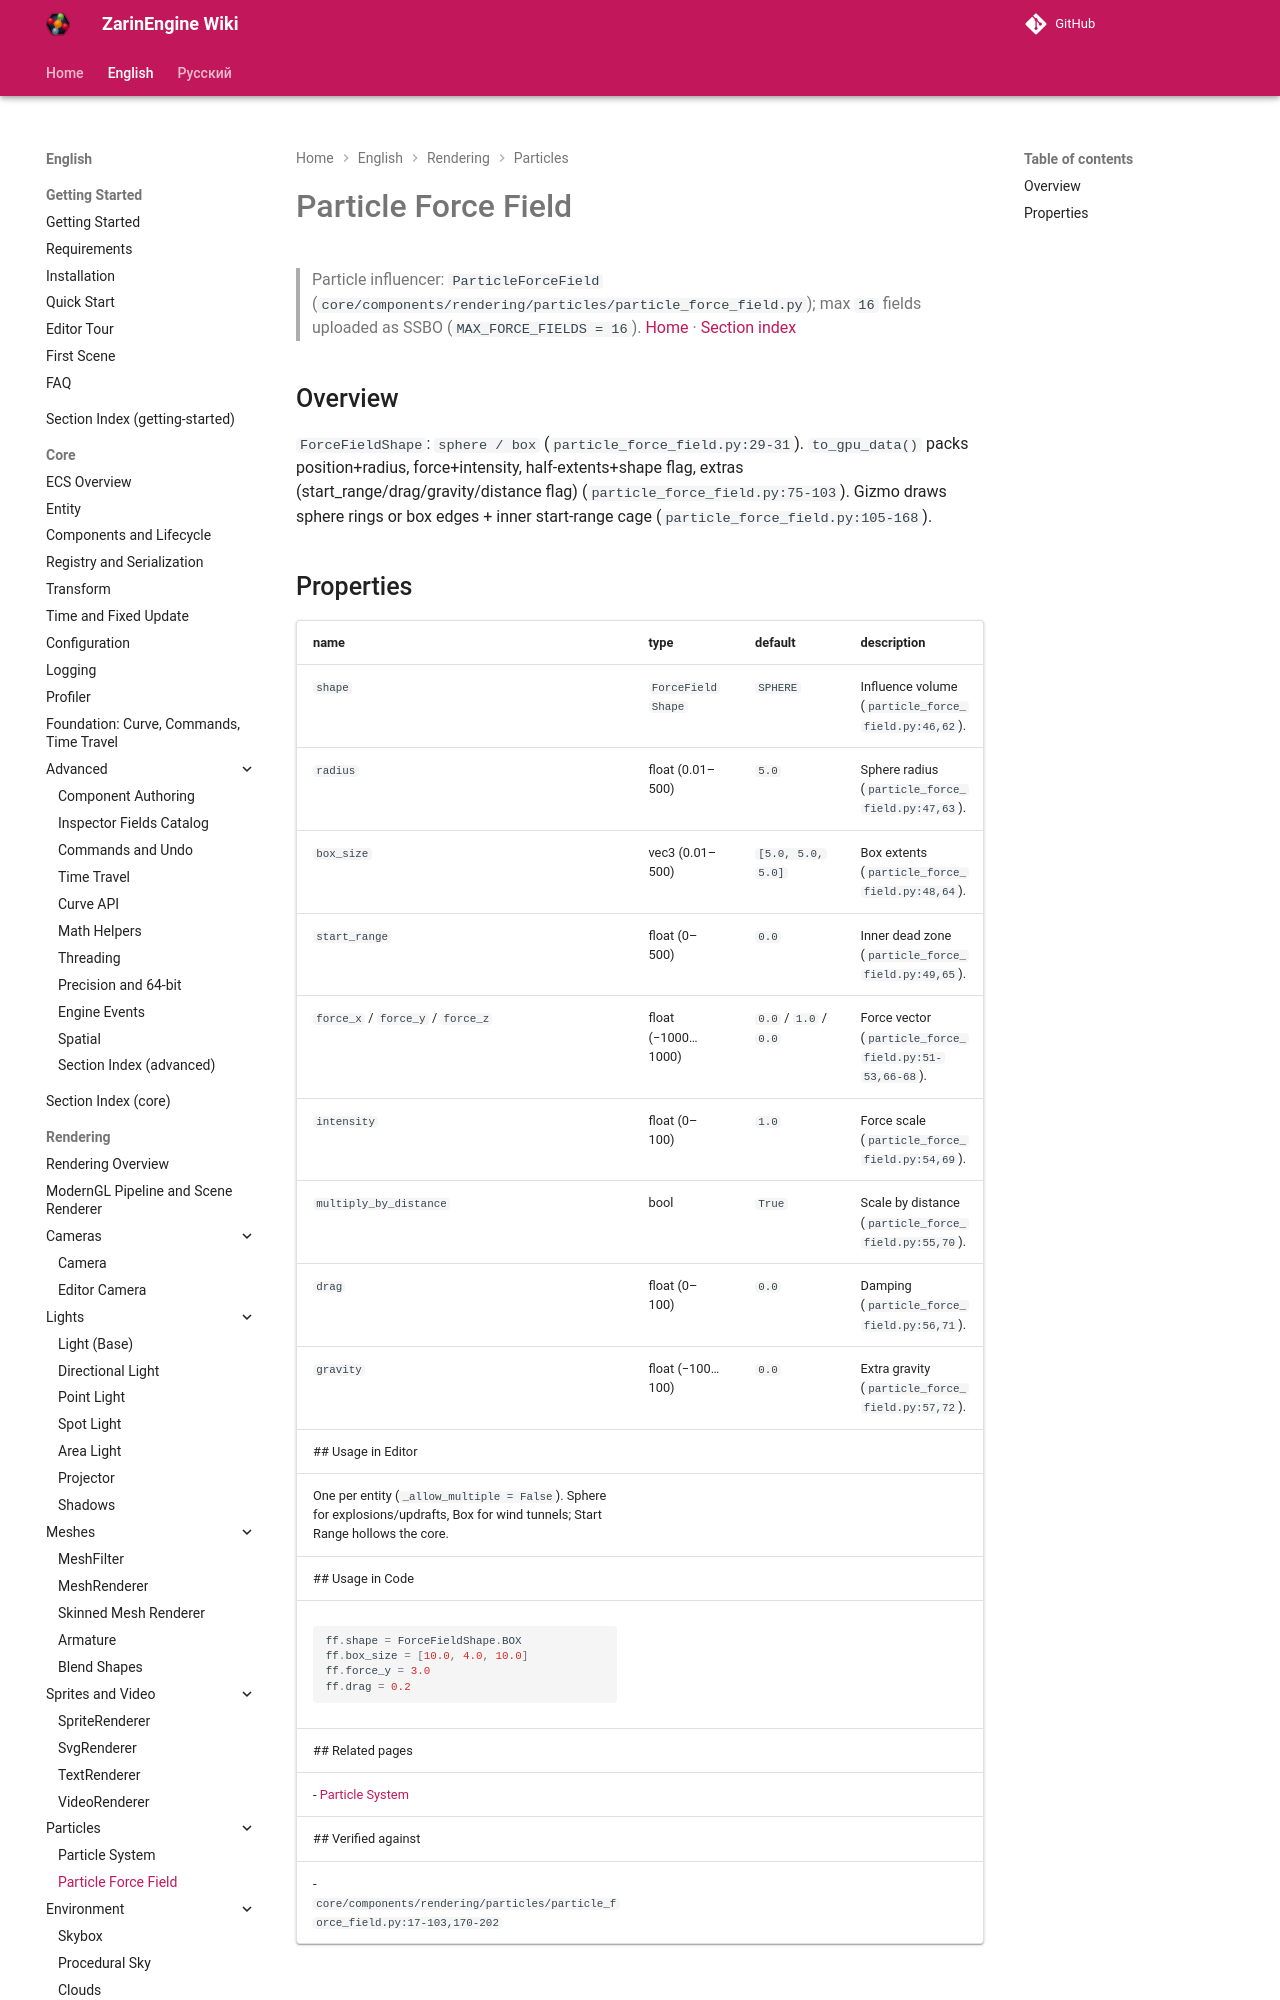

repository: EgorKonstrukt/ZarinEngineWiki · page: en/rendering/particle-force-field/index.html · generator: mkdocs

# Particle Force Field
> Particle influencer: `ParticleForceField` (`core/components/rendering/particles/particle_force_field.py`); max `16` fields uploaded as SSBO (`MAX_FORCE_FIELDS = 16`).
[Home](../../index.md) · [Section index](./_section.md)
